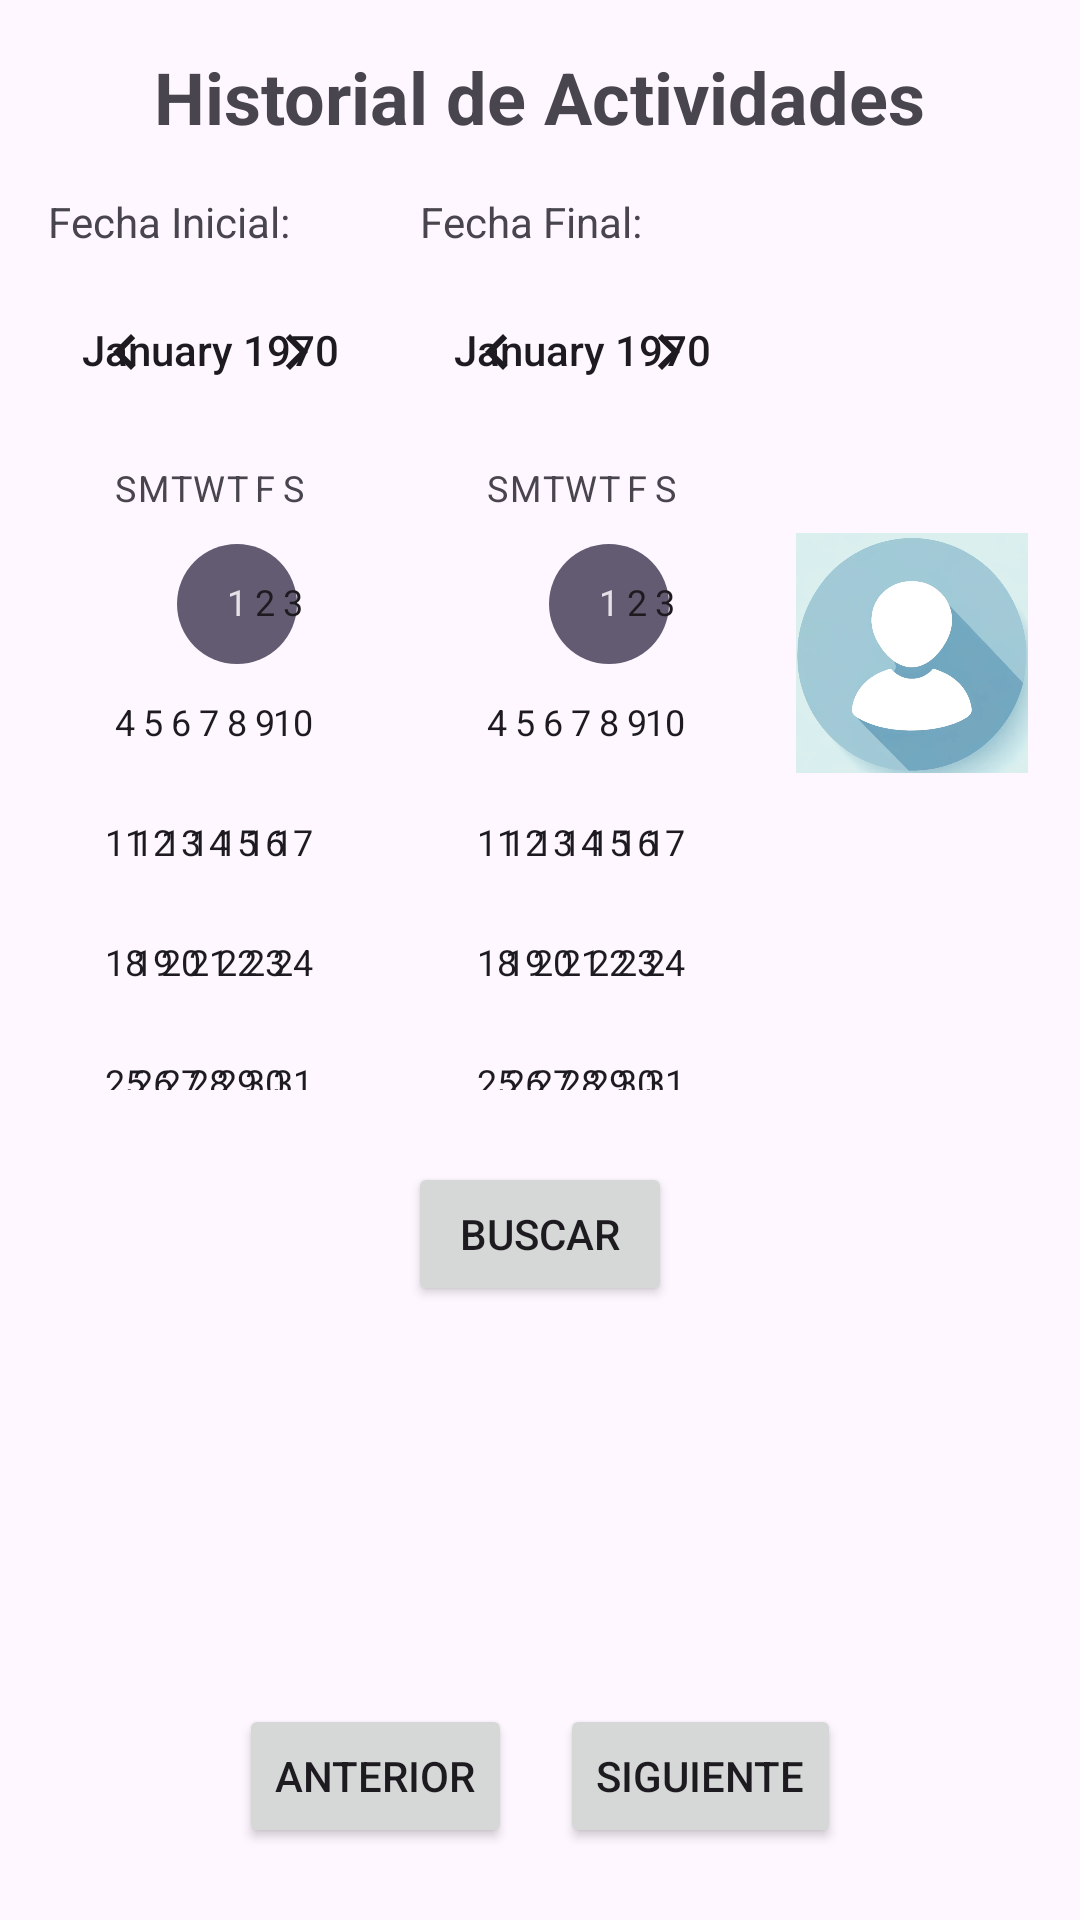

Produce the Android XML layout that renders to this screen, including the resource entries it uses.
<!-- AndroidManifest.xml: application theme Theme.AppTurismoGO_2 -->
<!-- res/layout/activity_historial_actividades.xml -->
<?xml version="1.0" encoding="utf-8"?>
<LinearLayout xmlns:android="http://schemas.android.com/apk/res/android"
    xmlns:tools="http://schemas.android.com/tools"
    android:layout_width="match_parent"
    android:layout_height="match_parent"
    android:orientation="vertical"
    android:padding="16dp"
    tools:context=".MainActivity">

    
    <TextView
        android:id="@+id/titleTextView"
        android:layout_width="wrap_content"
        android:layout_height="wrap_content"
        android:text="Historial de Actividades"
        android:textSize="24sp"
        android:textStyle="bold"
        android:layout_gravity="center_horizontal"
        android:layout_marginBottom="16dp"/>

    <LinearLayout
        android:layout_width="match_parent"
        android:layout_height="wrap_content"
        android:orientation="horizontal"
        android:gravity="center_vertical"
        android:layout_marginBottom="16dp">

        
        <LinearLayout
            android:layout_width="0dp"
            android:layout_height="wrap_content"
            android:layout_weight="1"
            android:orientation="vertical"
            android:layout_marginEnd="8dp">

            <TextView
                android:layout_width="wrap_content"
                android:layout_height="wrap_content"
                android:text="Fecha Inicial:"/>

            <DatePicker
                android:id="@+id/startDatePicker"
                android:layout_width="wrap_content"
                android:layout_height="wrap_content"
                android:datePickerMode="spinner"
                android:layout_marginBottom="8dp"/>
        </LinearLayout>

        
        <LinearLayout
            android:layout_width="0dp"
            android:layout_height="wrap_content"
            android:layout_weight="1"
            android:orientation="vertical"
            android:layout_marginStart="8dp">

            <TextView
                android:layout_width="wrap_content"
                android:layout_height="wrap_content"
                android:text="Fecha Final:"/>

            <DatePicker
                android:id="@+id/endDatePicker"
                android:layout_width="wrap_content"
                android:layout_height="wrap_content"
                android:datePickerMode="spinner"
                android:layout_marginBottom="8dp"/>
        </LinearLayout>

        
        <ImageView
            android:id="@+id/userPhotoImageView"
            android:layout_width="80dp"
            android:layout_height="80dp"
            android:src="@drawable/user_imagen"
            android:layout_marginStart="16dp"/>
    </LinearLayout>

    
    <Button
        android:id="@+id/searchButton"
        android:layout_width="wrap_content"
        android:layout_height="wrap_content"
        android:text="Buscar"
        android:layout_gravity="center_horizontal"
        android:layout_marginBottom="16dp"/>

    
    <androidx.recyclerview.widget.RecyclerView
        android:id="@+id/activityRecyclerView"
        android:layout_width="match_parent"
        android:layout_height="0dp"
        android:layout_weight="1"
        android:clipToPadding="false"
        android:padding="4dp"
        android:scrollbars="vertical"/>

    
    <LinearLayout
        android:layout_width="match_parent"
        android:layout_height="wrap_content"
        android:orientation="horizontal"
        android:gravity="center"
        android:paddingTop="8dp"
        android:paddingBottom="8dp">

        <Button
            android:id="@+id/prevPageButton"
            android:layout_width="wrap_content"
            android:layout_height="wrap_content"
            android:text="Anterior"/>

        <Button
            android:id="@+id/nextPageButton"
            android:layout_width="wrap_content"
            android:layout_height="wrap_content"
            android:text="Siguiente"
            android:layout_marginStart="16dp"/>
    </LinearLayout>
</LinearLayout>
<!-- resources referenced by this layout -->
<resources>
  <!-- drawable user_imagen: png bitmap (drawable, 192435 bytes) -->
  <style name="Theme.AppTurismoGO_2" parent="Base.Theme.AppTurismoGO_2" />
  <style name="Base.Theme.AppTurismoGO_2" parent="Theme.Material3.DayNight.NoActionBar">
          
          
      </style>
</resources>
